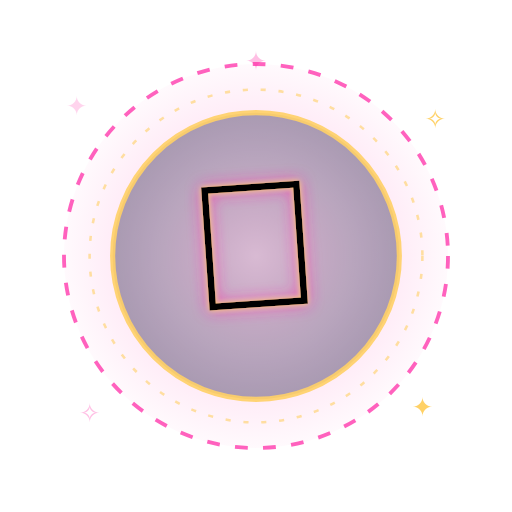
t = 0.00 s
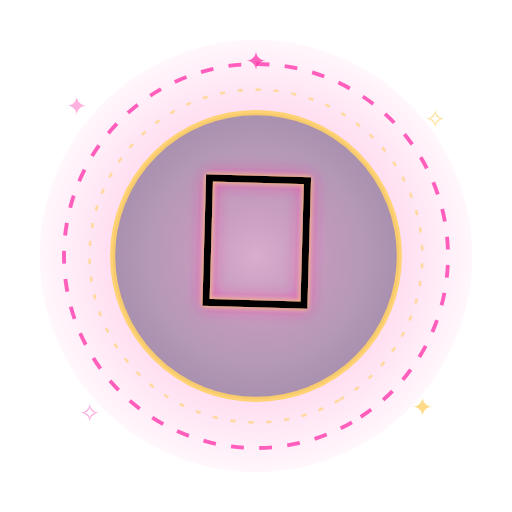
t = 1.17 s
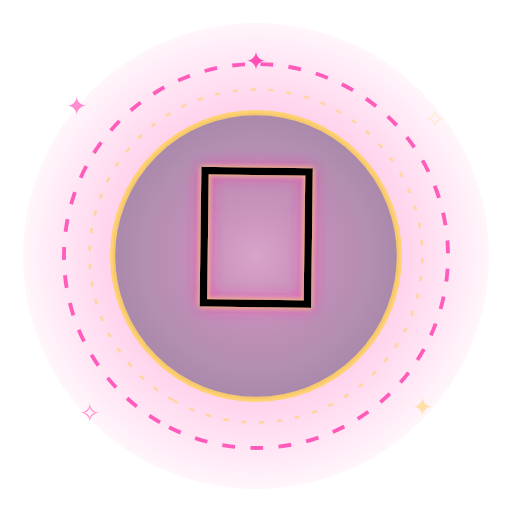
t = 2.33 s
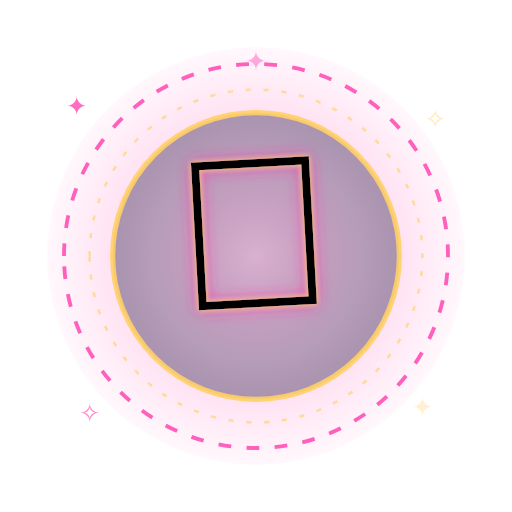
t = 3.50 s
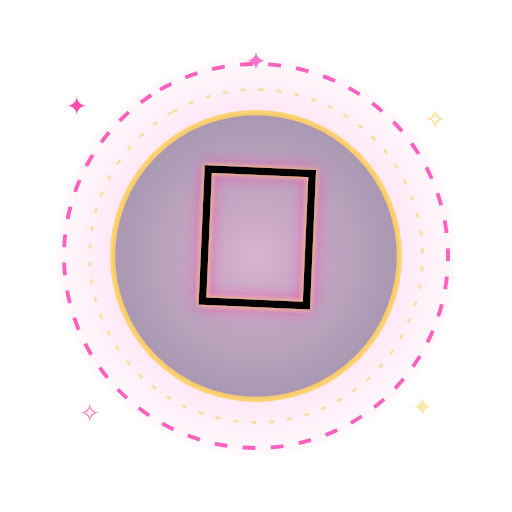
t = 4.67 s
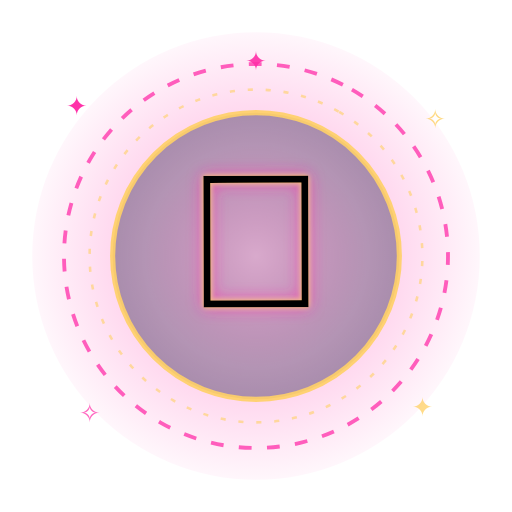
t = 5.83 s

The animated SVG that drew these frames (rendered in a browser with its animation timeline set to each time). Animation: 10 SMIL elements (animate=8,animateTransform=2); one cycle of 7.00 s, repeats indefinitely.

<svg xmlns="http://www.w3.org/2000/svg" viewBox="0 0 400 400" width="400" height="400">
<defs>
  <radialGradient id="halo" cx="50%" cy="50%" r="55%">
    <stop offset="0%" stop-color="#ff2ea8" stop-opacity="0.85"/>
    <stop offset="45%" stop-color="#ff2ea8" stop-opacity="0.28"/>
    <stop offset="100%" stop-color="#ff2ea8" stop-opacity="0"/>
  </radialGradient>
  <radialGradient id="core" cx="50%" cy="50%" r="50%">
    <stop offset="0%" stop-color="#ffffff" stop-opacity="0.55"/>
    <stop offset="100%" stop-color="#ffffff" stop-opacity="0"/>
  </radialGradient>
  <filter id="neon" x="-40%" y="-40%" width="180%" height="180%">
    <feGaussianBlur stdDeviation="6" result="b1"/>
    <feFlood flood-color="#ff2ea8" flood-opacity="0.95"/>
    <feComposite in2="b1" operator="in" result="glow1"/>
    <feGaussianBlur in="SourceAlpha" stdDeviation="2" result="b2"/>
    <feFlood flood-color="#ffd166" flood-opacity="0.9"/>
    <feComposite in2="b2" operator="in" result="glow2"/>
    <feMerge>
      <feMergeNode in="glow1"/>
      <feMergeNode in="glow2"/>
      <feMergeNode in="SourceGraphic"/>
    </feMerge>
  </filter>
  <filter id="chrome">
    <feGaussianBlur stdDeviation="1.2"/>
  </filter>
</defs>

<!-- pulsing neon halo -->
<circle cx="200" cy="200" r="170" fill="url(#halo)">
  <animate attributeName="opacity" values="0.55;1;0.55" dur="1.6s" repeatCount="indefinite"/>
  <animate attributeName="r" values="150;185;150" dur="1.6s" repeatCount="indefinite"/>
</circle>

<!-- rotating dashed neon ring -->
<g transform="translate(200 200)">
  <g>
    <animateTransform attributeName="transform" type="rotate" from="0" to="360" dur="7s" repeatCount="indefinite"/>
    <circle r="150" fill="none" stroke="#ff2ea8" stroke-width="3" stroke-dasharray="10 12" opacity="0.75"/>
    <circle r="130" fill="none" stroke="#ffd166" stroke-width="2" stroke-dasharray="4 10" opacity="0.6"/>
  </g>
</g>

<!-- inner sticker plate -->
<g transform="translate(200 200)">
  <circle r="112" fill="#0a0033" opacity="0.35"/>
  <circle r="112" fill="none" stroke="#ffd166" stroke-width="4" opacity="0.9"/>
  <circle r="112" fill="url(#core)"/>
</g>

<!-- orbital sparks -->
<g fill="#ff2ea8" font-size="20" text-anchor="middle">
  <text x="60" y="90">✦<animate attributeName="opacity" values="0.2;1;0.2" dur="1.3s" repeatCount="indefinite"/></text>
  <text x="340" y="100" fill="#ffd166">✧<animate attributeName="opacity" values="1;0.2;1" dur="1.5s" repeatCount="indefinite"/></text>
  <text x="70" y="330">✧<animate attributeName="opacity" values="0.3;1;0.3" dur="1.1s" repeatCount="indefinite"/></text>
  <text x="330" y="325" fill="#ffd166">✦<animate attributeName="opacity" values="1;0.3;1" dur="1.4s" repeatCount="indefinite"/></text>
  <text x="200" y="55">✦<animate attributeName="opacity" values="0.3;1;0.3" dur="1.7s" repeatCount="indefinite"/></text>
</g>

<!-- centerpiece emoji with neon halo -->
<g transform="translate(200 210)" filter="url(#neon)">
  <text x="0" y="30" font-size="150" text-anchor="middle" font-family="Apple Color Emoji, Segoe UI Emoji, Noto Color Emoji, sans-serif">💌
    <animate attributeName="font-size" values="140;168;140" dur="1s" repeatCount="indefinite"/>
    <animateTransform attributeName="transform" type="rotate" values="-4;4;-4" dur="1.8s" repeatCount="indefinite"/>
  </text>
</g>
</svg>
